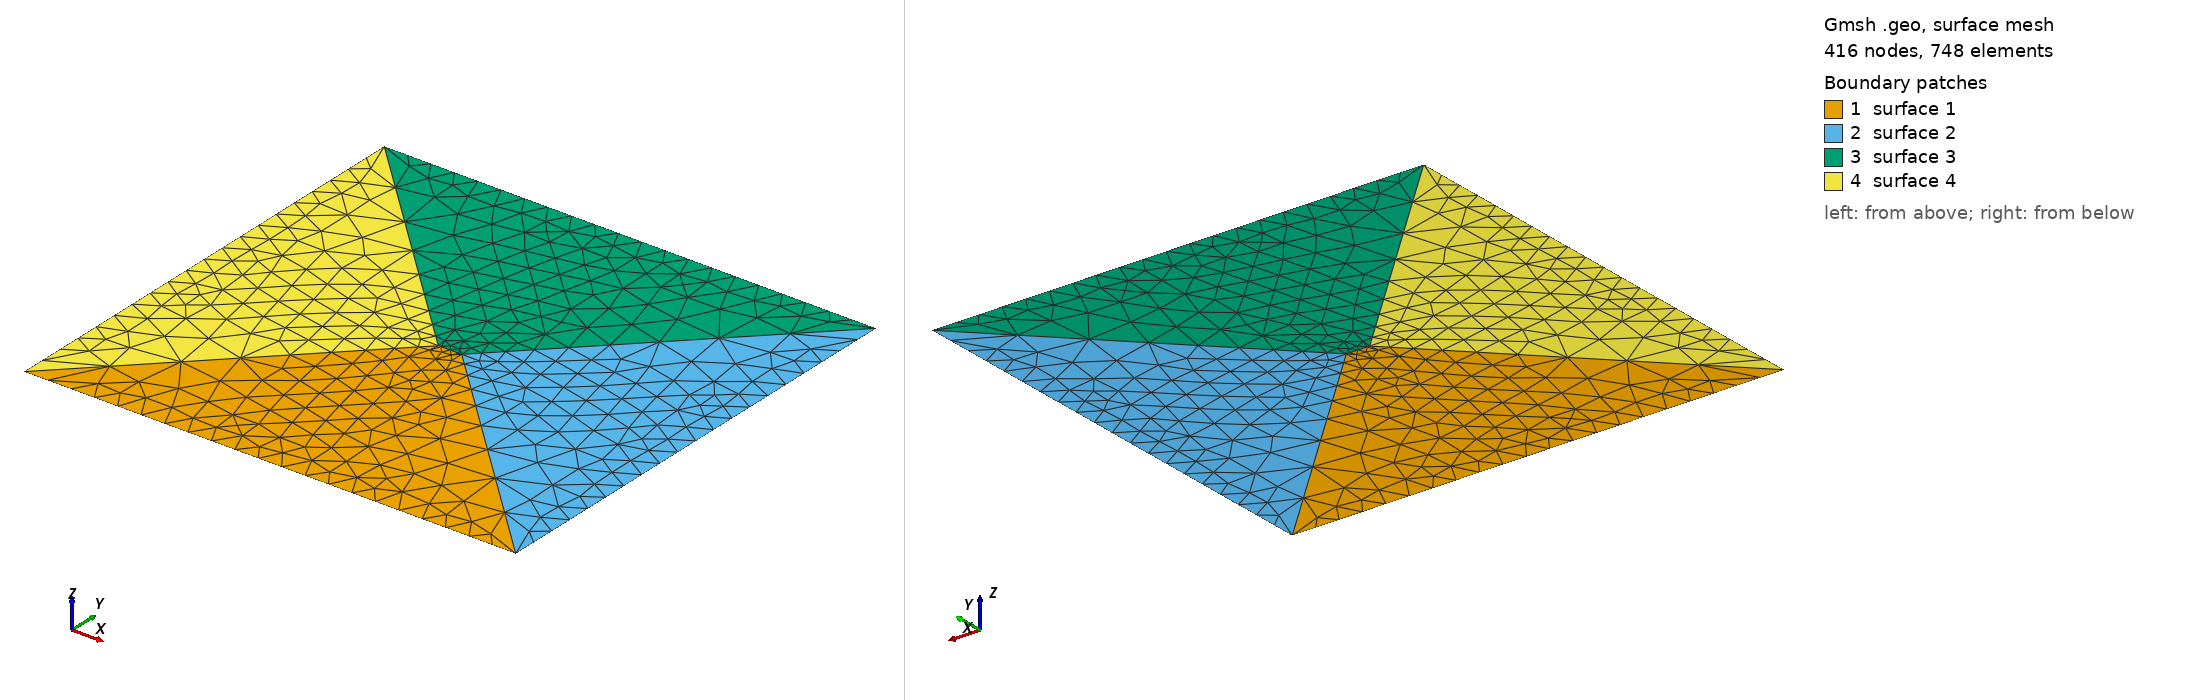

Gmsh geometry script, surface-meshed: 416 nodes, 748 surface elements. Boundary patches (legend numbers): 1 surface 1, 2 surface 2, 3 surface 3, 4 surface 4. Left view from above one corner, right view from below the opposite corner. The script declares no physical surfaces, so the legend lists its geometric surfaces. The drawing asked Gmsh for element sizes between 1% and 20% of the model's largest extent; the script's own settings can give other sizes.

=== mesh_rev00.geo (drawn) ===
SetFactory("OpenCASCADE");

//geometry
Lw = 100; //[m] wellbore length 
Lr = 1000;//[m] reservoir width
nr = 10;//35;  //[ ] integer 
nw = 5;//50;  //[ ] integer
//mesh resolution
hw = Lw/20;
hr = Lr/10;

Point(1) = {0, 0, 0, hw}; //heel
Point(2) = {Lw, 0, 0, hw}; //toe

Point(3) = {-Lr,   -Lr, 0, hr};
Point(4) = {Lr+Lw, -Lr, 0, hr};
Point(5) = {Lr+Lw,  Lr, 0, hr};
Point(6) = {-Lr,    Lr, 0, hr};

Line(1) = {1, 2}; //wellbore
Line(2) = {3, 4};
Line(3) = {4, 5};
Line(4) = {5, 6};
Line(5) = {6, 3}; 

Line(6) = {3, 1};
Line(7) = {4, 2};
Line(8) = {5, 2};
Line(9) = {6, 1}; 

Curve Loop(1) = {1,-7,-2,6};
Curve Loop(2) = {8,-7,3};
Curve Loop(3) = {8,-1,-9,-4};
Curve Loop(4) = {6,-9,5};

Surface(1) = {1};
Surface(2) = {2};
Surface(3) = {3};
Surface(4) = {4};

Transfinite Line {1}  = nw Using Bump 0.1;
Transfinite Line {-6} = nr Using Progression 1.2;
Transfinite Line {-7} = nr Using Progression 1.2;
Transfinite Line {-8} = nr Using Progression 1.2;
Transfinite Line {-9} = nr Using Progression 1.2; 
//Transfinite Surface {1};

Physical Curve("far_field", 100) = {2,3,4,5};
Physical Curve("wellbore",101) = {1};
Physical Point("heel", 100) = {1};

Coherence Mesh;

algo_mesh_2D =  6;  //1: MeshAdapt, 2: Automatic, 3: Initial mesh only, 5: Delaunay, 6: Frontal-Delaunay (default), 7: BAMG, 8: Frontal-Delaunay for Quads, 9: Packing of Parallelograms, 11: Quasi-structured Quad
Mesh.OptimizeThreshold = 0.5;
Mesh.Smoothing = 20;
Mesh 2;
OptimizeMesh "Gmsh";
